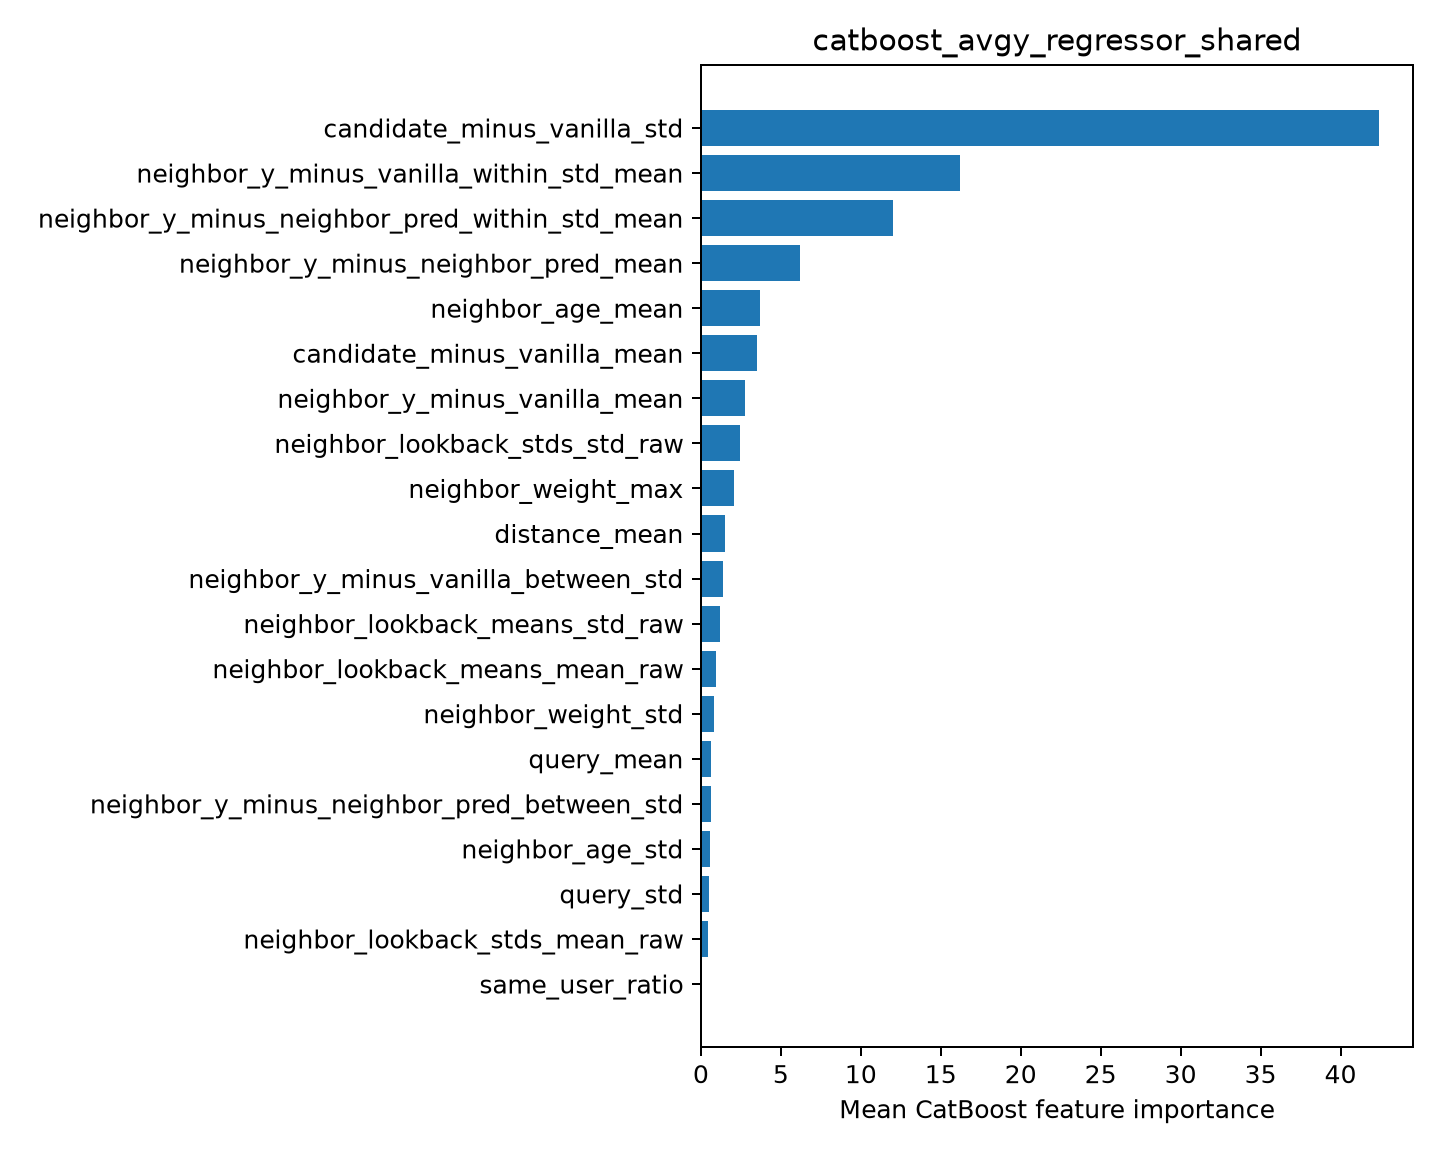

Values plotted in this chart, from the file beside it:
feature, importance
candidate_minus_vanilla_std, 42.41
neighbor_y_minus_vanilla_within_std_mean, 16.23
neighbor_y_minus_neighbor_pred_within_st…, 11.99
neighbor_y_minus_neighbor_pred_mean, 6.178
neighbor_age_mean, 3.709
candidate_minus_vanilla_mean, 3.506
neighbor_y_minus_vanilla_mean, 2.775
neighbor_lookback_stds_std_raw, 2.454
neighbor_weight_max, 2.054
distance_mean, 1.519
neighbor_y_minus_vanilla_between_std, 1.399
neighbor_lookback_means_std_raw, 1.204
neighbor_lookback_means_mean_raw, 0.9126
neighbor_weight_std, 0.8375
query_mean, 0.6599
neighbor_y_minus_neighbor_pred_between_s…, 0.6173
neighbor_age_std, 0.5858
query_std, 0.5263
neighbor_lookback_stds_mean_raw, 0.4302
same_user_ratio, 0.0
